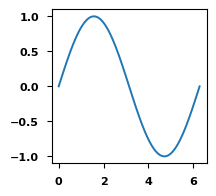

This chart was generated by the following Python code:
import io
import sys

import matplotlib as mpl
import matplotlib.pyplot as plt
import numpy as np
from matplotlib.axes import Axes

mpl.rcParams["backend"] = "Agg"
if sys.platform == "emscripten":
    plt.style.use(["default", "seaborn-paper"])
else:
    plt.style.use(["default", "seaborn-v0_8-paper"])
mpl.rcParams["font.family"] = "Arial"
mpl.rcParams["font.weight"] = "bold"
mpl.rcParams["axes.labelweight"] = "bold"


sf = 2 / 3.5
"""Scale factor"""

mpl.rcParams["figure.figsize"] = 3.5 * sf, 3.5 * sf


def plotFigPlane1(config: dict[str, str] | None = None):
    x = np.linspace(0, 2 * np.pi, 100)
    y = np.sin(x)

    fig, ax = plt.subplots()
    assert isinstance(ax, Axes)

    ax.plot(x, y)

    f = io.BytesIO()
    fig.savefig(f, format="svg")
    plt.close(fig)
    f.seek(0)
    return f.getvalue().decode()


print(plotFigPlane1())

plotFigPlane1  # pyright: ignore[reportUnusedExpression] # noqa: B018
